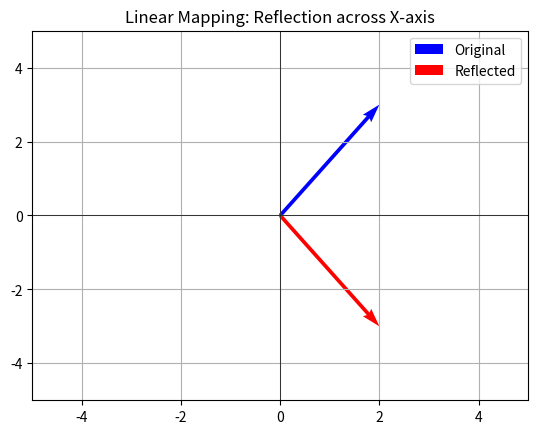

Write Python code to recreate this figure.
import numpy as np
import matplotlib.pyplot as plt


def geometric_transformation_demo():
    """
    Demonstrates a Geometric Linear Mapping: Reflection.
    Unit 3.1: Matrix Representation of Linear Mappings.
    """

    # 1. Define the Reflection Matrix
    # This matrix flips the y-coordinate (x2)
    A = np.array([
        [1, 0],
        [0, -1]
    ])
    print(f"Transformation Matrix A:\n{A}")

    # 2. Define the Input Vector (Original Point)
    x = np.array([2, 3])
    print(f"\nInput Vector x: {x}")

    # 3. Apply the Transformation
    y = A @ x
    print(f"Output Vector y (A @ x): {y}")

    # 4. Verify the Math
    # y should be [2, -3]
    expected_y = np.array([2, -3])
    if np.array_equal(y, expected_y):
        print("\nSUCCESS: Calculation verified!")
    else:
        print("\nFAIL: Calculation mismatch.")

    # --- Optional: Visualization Logic ---
    # (This part creates a plot to SEE the reflection)
    origin = np.array([0, 0])

    plt.figure()
    # Plot Original Vector (Blue)
    plt.quiver(*origin, x[0], x[1], color='b', scale=1, scale_units='xy', angles='xy', label='Original')
    # Plot Transformed Vector (Red)
    plt.quiver(*origin, y[0], y[1], color='r', scale=1, scale_units='xy', angles='xy', label='Reflected')

    plt.xlim(-5, 5)
    plt.ylim(-5, 5)
    plt.grid()
    plt.axhline(0, color='black', linewidth=0.5)
    plt.axvline(0, color='black', linewidth=0.5)
    plt.legend()
    plt.title("Linear Mapping: Reflection across X-axis")
    plt.show() # Uncomment to display graph if running locally


if __name__ == "__main__":
    geometric_transformation_demo()
